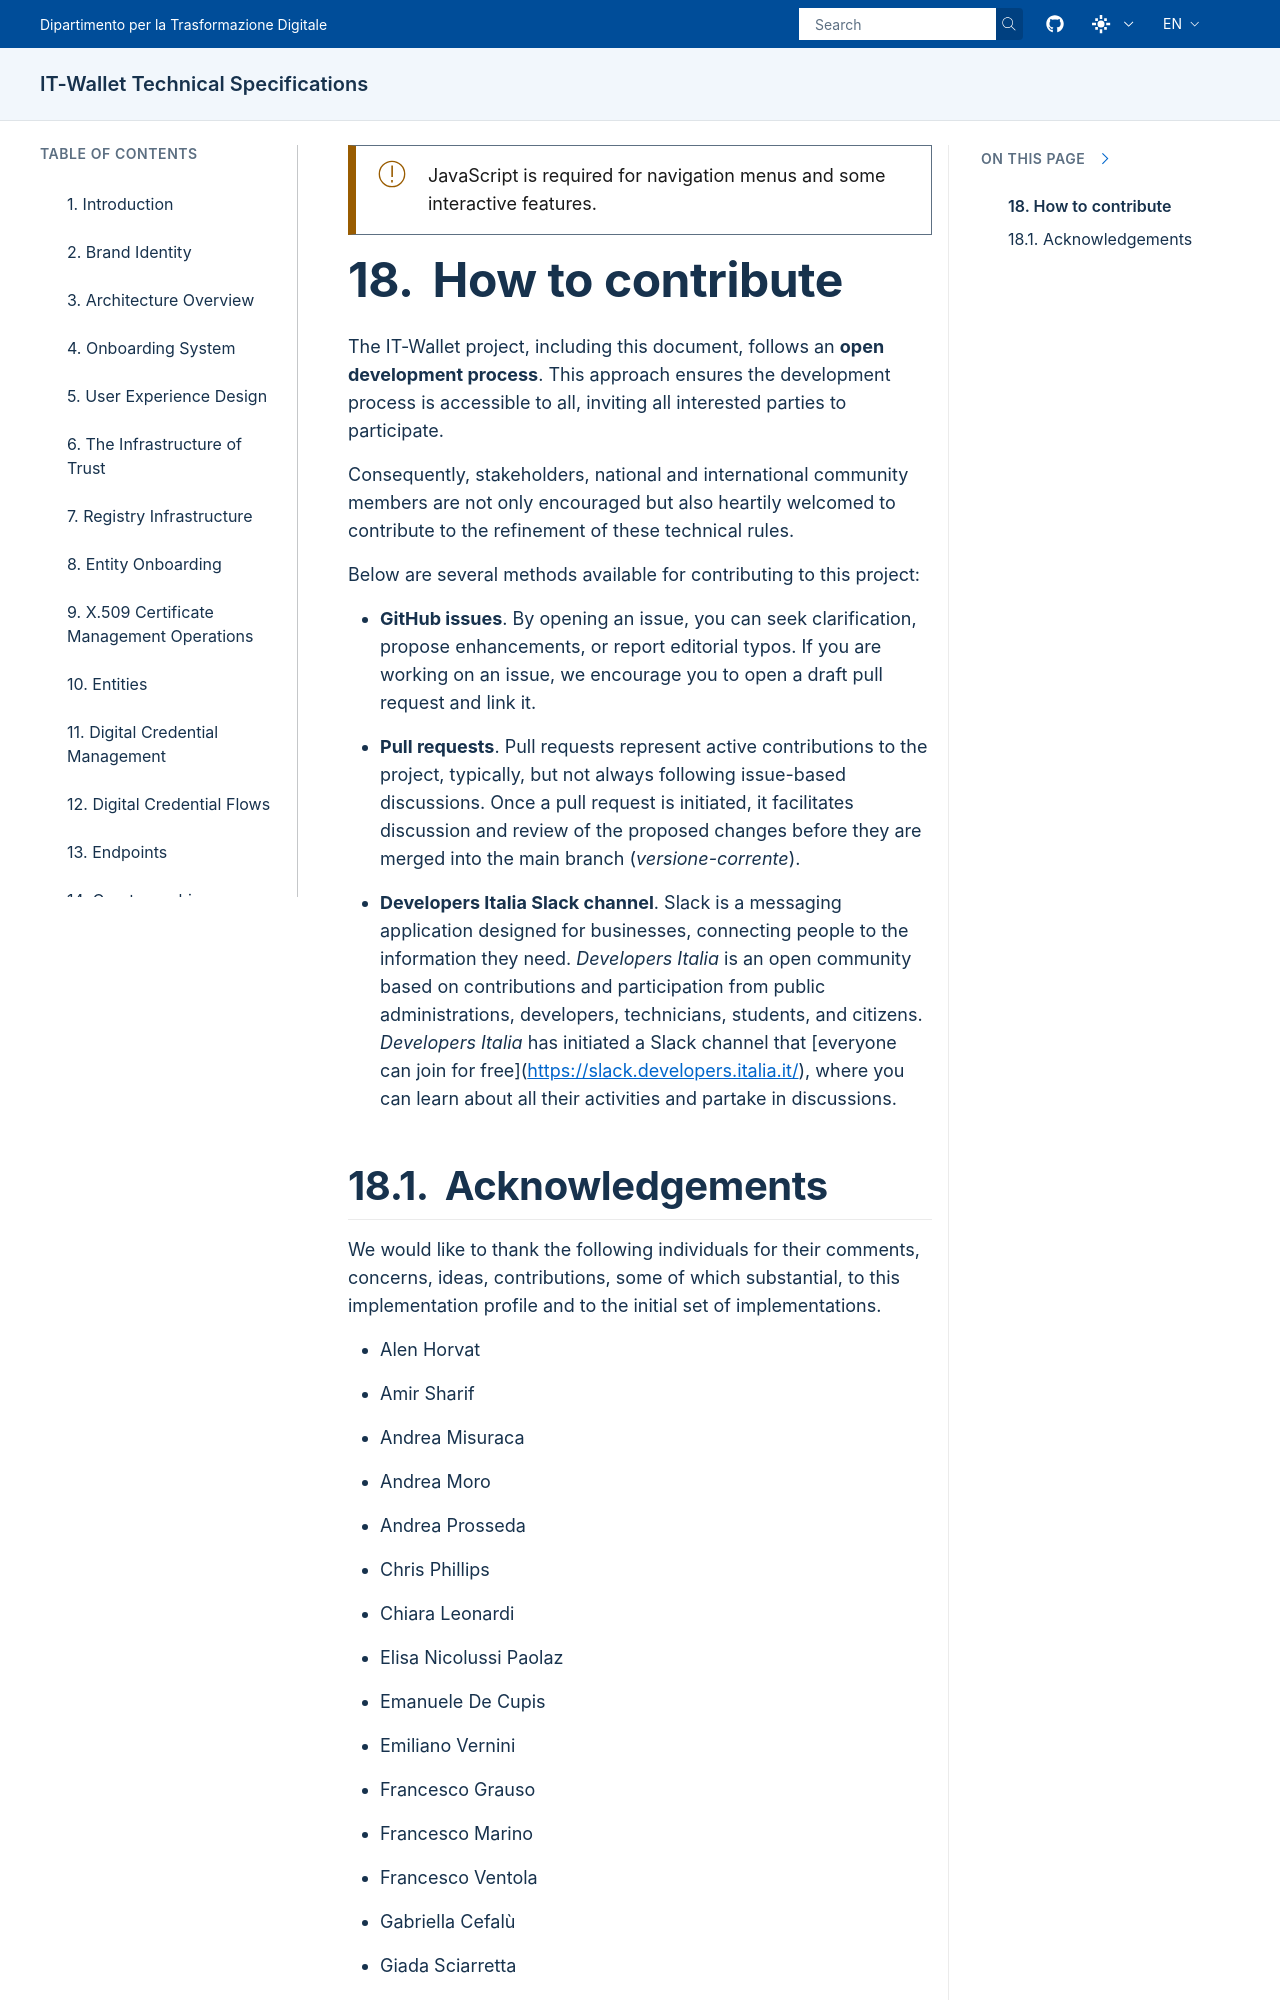

repository: italia/eid-wallet-it-docs · page: prs/pr1268/en/contribute.html · generator: sphinx

.. include:: ../common/common_definitions.rst


How to contribute
=================

The IT-Wallet project, including this document, follows an **open development process**. This approach ensures the development process is accessible to all, inviting all interested parties to participate.

Consequently, stakeholders, national and international community members are not only encouraged but also heartily welcomed to contribute to the refinement of these technical rules.

Below are several methods available for contributing to this project:
